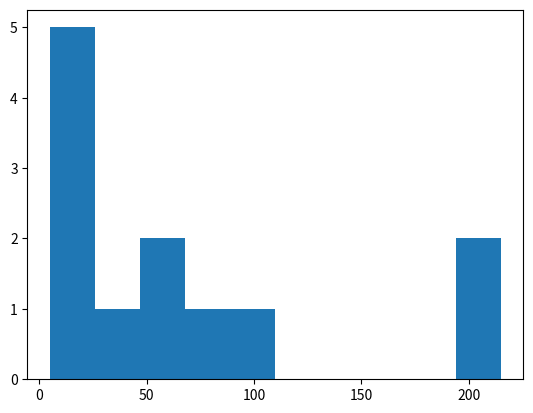

Python code for this plot:
import pandas as pd
import numpy as np
import matplotlib.pyplot as plt

nums = [5, 10, 11, 13, 15, 35, 50, 55, 72, 92, 204, 215]
nums = [5, 10, 11, 13, 15, 35, 50, 55, 72, 92, 204, 215]
plt.hist(nums, bins=10, range=None, density=False, weights=None,
         cumulative=False, bottom=None, histtype='bar', align='mid',
         orientation='vertical', rwidth=None, log=False, color=None,
         label=None, stacked=False)
